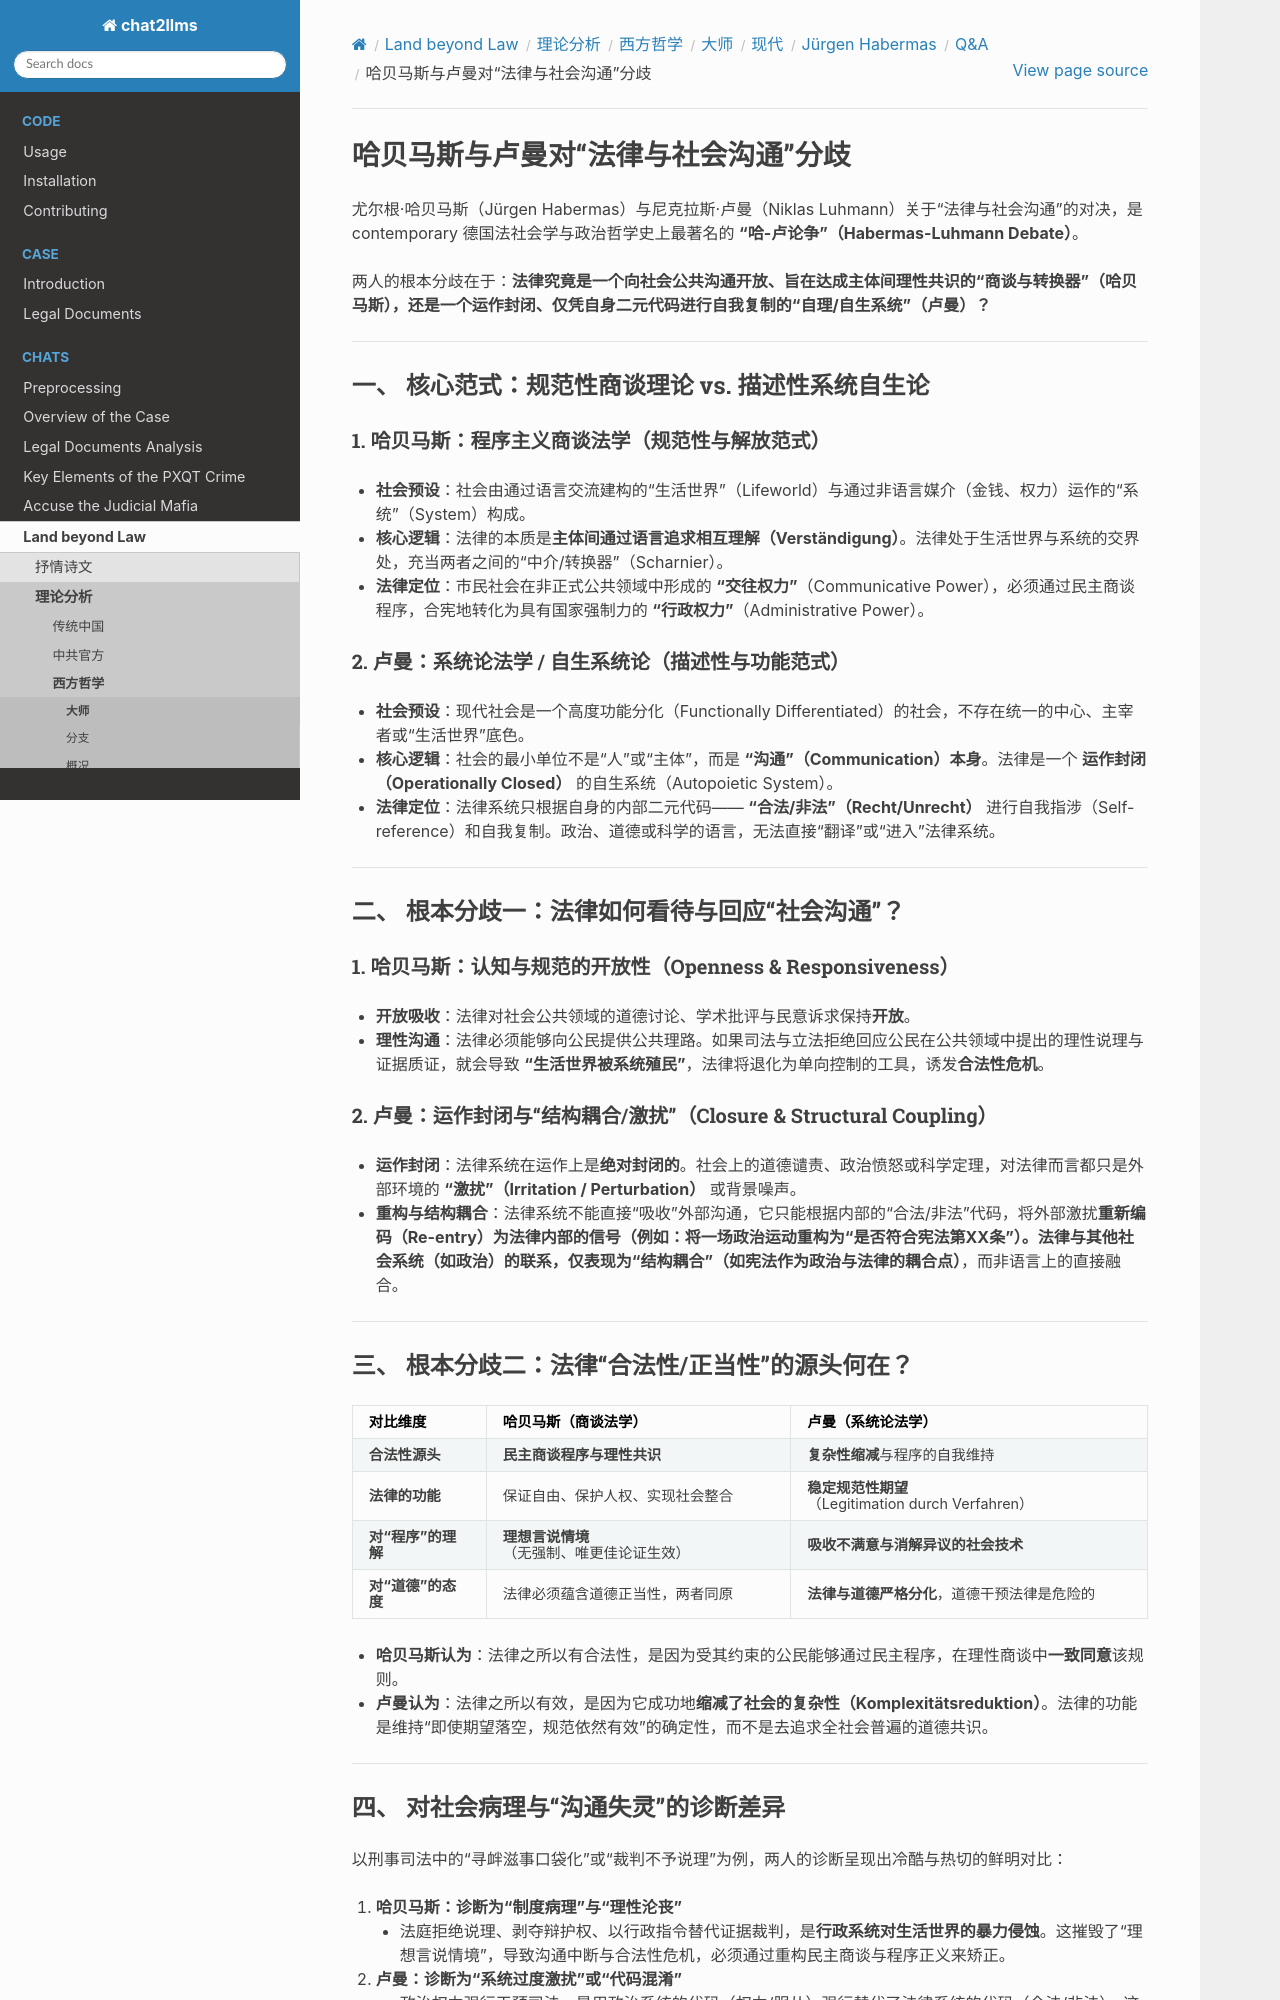

repository: goldollarch/chat2llms · page: chats/outlaw/analyse/foreign/master/modern/habermas/QA/note21.html · generator: sphinx

# 哈贝马斯与卢曼对“法律与社会沟通”分歧

尤尔根·哈贝马斯（Jürgen Habermas）与尼克拉斯·卢曼（Niklas Luhmann）关于“法律与社会沟通”的对决，是 contemporary 德国法社会学与政治哲学史上最著名的 **“哈-卢论争”（Habermas-Luhmann Debate）**。

两人的根本分歧在于：**法律究竟是一个向社会公共沟通开放、旨在达成主体间理性共识的“商谈与转换器”（哈贝马斯），还是一个运作封闭、仅凭自身二元代码进行自我复制的“自理/自生系统”（卢曼）？**

---

### 一、 核心范式：规范性商谈理论 vs. 描述性系统自生论

#### 1. 哈贝马斯：程序主义商谈法学（规范性与解放范式）

* **社会预设**：社会由通过语言交流建构的“生活世界”（Lifeworld）与通过非语言媒介（金钱、权力）运作的“系统”（System）构成。
* **核心逻辑**：法律的本质是**主体间通过语言追求相互理解（Verständigung）**。法律处于生活世界与系统的交界处，充当两者之间的“中介/转换器”（Scharnier）。
* **法律定位**：市民社会在非正式公共领域中形成的 **“交往权力”**（Communicative Power），必须通过民主商谈程序，合宪地转化为具有国家强制力的 **“行政权力”**（Administrative Power）。

#### 2. 卢曼：系统论法学 / 自生系统论（描述性与功能范式）

* **社会预设**：现代社会是一个高度功能分化（Functionally Differentiated）的社会，不存在统一的中心、主宰者或“生活世界”底色。
* **核心逻辑**：社会的最小单位不是“人”或“主体”，而是 **“沟通”（Communication）本身**。法律是一个 **运作封闭（Operationally Closed）** 的自生系统（Autopoietic System）。
* **法律定位**：法律系统只根据自身的内部二元代码—— **“合法/非法”（Recht/Unrecht）** 进行自我指涉（Self-reference）和自我复制。政治、道德或科学的语言，无法直接“翻译”或“进入”法律系统。

---

### 二、 根本分歧一：法律如何看待与回应“社会沟通”？

#### 1. 哈贝马斯：认知与规范的开放性（Openness & Responsiveness）

* **开放吸收**：法律对社会公共领域的道德讨论、学术批评与民意诉求保持**开放**。
* **理性沟通**：法律必须能够向公民提供公共理路。如果司法与立法拒绝回应公民在公共领域中提出的理性说理与证据质证，就会导致 **“生活世界被系统殖民”**，法律将退化为单向控制的工具，诱发**合法性危机**。

#### 2. 卢曼：运作封闭与“结构耦合/激扰”（Closure & Structural Coupling）

* **运作封闭**：法律系统在运作上是**绝对封闭的**。社会上的道德谴责、政治愤怒或科学定理，对法律而言都只是外部环境的 **“激扰”（Irritation / Perturbation）** 或背景噪声。
* **重构与结构耦合**：法律系统不能直接“吸收”外部沟通，它只能根据内部的“合法/非法”代码，将外部激扰**重新编码（Re-entry）**为法律内部的信号（例如：将一场政治运动重构为“是否符合宪法第XX条”）。法律与其他社会系统（如政治）的联系，仅表现为**“结构耦合”（如宪法作为政治与法律的耦合点）**，而非语言上的直接融合。

---
